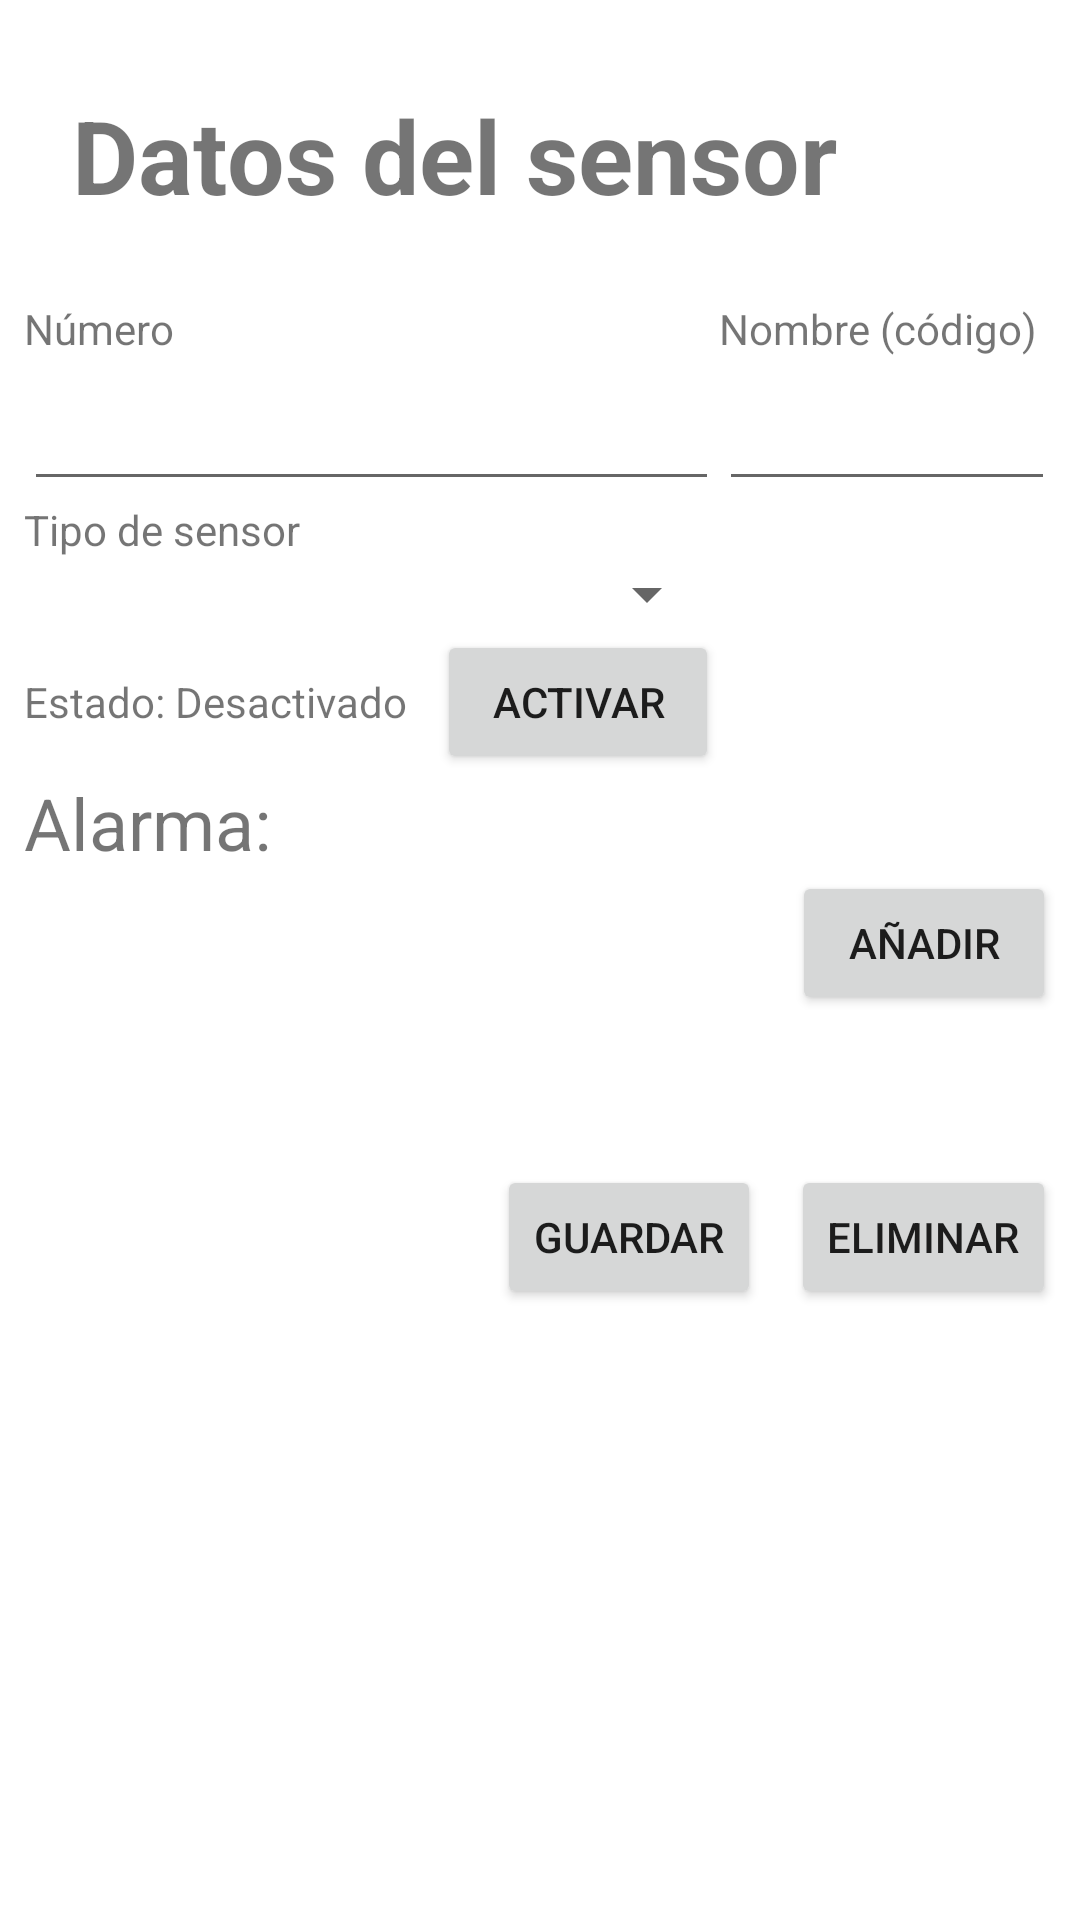

Produce the Android XML layout that renders to this screen, including the resource entries it uses.
<!-- AndroidManifest.xml: application theme Theme.Newborn -->
<!-- res/layout/sensor.xml -->
<?xml version="1.0" encoding="utf-8"?>
<ScrollView
    xmlns:android="http://schemas.android.com/apk/res/android"
    xmlns:tools="http://schemas.android.com/tools"
    android:layout_width="fill_parent"
    android:layout_height="fill_parent"
    android:fillViewport="true">
    <RelativeLayout
        android:layout_width="wrap_content"
        android:layout_height="wrap_content"
        android:orientation="vertical">

        <TextView
            android:layout_width="wrap_content"
            android:layout_height="wrap_content"
            android:layout_alignParentStart="true"
            android:layout_alignParentTop="true"
            android:layout_marginStart="24dp"
            android:layout_marginTop="29dp"
            android:text="@string/datos_del_sensor"
            android:textSize="34sp"
            android:textStyle="bold" />

        <LinearLayout
            android:layout_width="match_parent"
            android:layout_height="wrap_content"
            android:layout_marginStart="8sp"
            android:layout_marginTop="100sp"
            android:layout_marginEnd="8sp"
            android:orientation="vertical">

            <TableLayout
                android:id="@+id/lytSensorData"
                android:layout_width="match_parent"
                android:layout_height="wrap_content"
                android:stretchColumns="0,1">

                <TableRow>

                    <TextView
                        android:layout_column="0"
                        android:text="@string/numero" />

                    <TextView
                        android:layout_column="1"
                        android:text="@string/nombre_c_digo" />

                </TableRow>

                <TableRow>

                    <EditText
                        android:id="@+id/etSensorNumber"
                        android:layout_column="0"
                        android:height="48dp"
                        tools:ignore="SpeakableTextPresentCheck" />

                    <EditText
                        android:id="@+id/etSensorName"
                        android:layout_column="1"
                        android:height="48dp"
                        tools:ignore="SpeakableTextPresentCheck" />

                </TableRow>

                <TableRow>

                    <TextView
                        android:layout_column="0"
                        android:text="@string/tipo_de_sensor" />

                </TableRow>

                <TableRow>

                    <Spinner
                        android:id="@+id/spinnerSensorType"
                        android:layout_width="wrap_content"
                        android:layout_height="match_parent"
                        android:layout_column="0"
                        tools:ignore="SpeakableTextPresentCheck" />

                </TableRow>

                <TableRow>

                    <LinearLayout
                        android:id="@+id/lytStatus"
                        android:layout_width="match_parent"
                        android:layout_height="wrap_content"
                        android:orientation="horizontal"
                        tools:ignore="UselessParent">

                        <TextView
                            android:id="@+id/tvSensorStatus"
                            android:layout_width="wrap_content"
                            android:layout_height="wrap_content"
                            android:layout_marginEnd="10sp"
                            android:text="@string/estado_desactivado" />

                        <Button
                            android:id="@+id/btnActivateSensor"
                            android:layout_width="0dp"
                            android:layout_height="wrap_content"
                            android:layout_weight="1"
                            android:text="@string/activar" />

                    </LinearLayout>
                </TableRow>


            </TableLayout>

            <LinearLayout
                android:id="@+id/lytAlarmTitle"
                android:layout_width="match_parent"
                android:layout_height="wrap_content"
                android:orientation="horizontal">

                <TextView
                    android:layout_width="0dp"
                    android:layout_height="match_parent"
                    android:layout_weight="1"
                    android:text="@string/alarma"
                    android:textSize="24sp" />

            </LinearLayout>

            <TableLayout
                android:id="@+id/tableAlarmList"
                android:layout_width="match_parent"
                android:layout_height="match_parent"
                android:layout_weight="1"
                android:background="#000000"
                android:stretchColumns="0,1,2,3" />

            <LinearLayout
                android:id="@+id/lytNewAlarm"
                android:layout_width="match_parent"
                android:layout_height="wrap_content"
                android:layout_weight="0"
                android:gravity="end"
                android:orientation="horizontal">

                <Button
                    android:id="@+id/newAlarm"
                    android:layout_width="wrap_content"
                    android:layout_height="wrap_content"
                    android:layout_weight="0"
                    android:text="@string/a_adir" />
            </LinearLayout>

            <LinearLayout
                android:layout_width="match_parent"
                android:layout_height="wrap_content"
                android:layout_marginTop="50sp"
                android:gravity="end"
                android:orientation="horizontal">

                <Button
                    android:id="@+id/btnSave"
                    android:layout_width="wrap_content"
                    android:layout_height="wrap_content"
                    android:text="@string/guardar" />

                <Button
                    android:id="@+id/btnRemove"
                    android:layout_width="wrap_content"
                    android:layout_height="wrap_content"
                    android:layout_marginStart="10dp"
                    android:text="@string/eliminar" />
            </LinearLayout>
        </LinearLayout>


    </RelativeLayout>
</ScrollView>
<!-- resources referenced by this layout -->
<resources>
  <string name="a_adir">Añadir</string>
  <string name="activar">Activar</string>
  <string name="alarma">Alarma:</string>
  <string name="datos_del_sensor">Datos del sensor</string>
  <string name="eliminar">Eliminar</string>
  <string name="estado_desactivado">Estado: Desactivado</string>
  <string name="guardar">Guardar</string>
  <string name="nombre_c_digo">Nombre (código)</string>
  <string name="numero">Número</string>
  <string name="tipo_de_sensor">Tipo de sensor</string>
  <style name="Theme.Newborn" parent="Theme.MaterialComponents.DayNight.DarkActionBar">
          
          <item name="colorPrimary">@color/purple_500</item>
          <item name="colorPrimaryVariant">@color/purple_700</item>
          <item name="colorOnPrimary">@color/white</item>
          
          <item name="colorSecondary">@color/teal_200</item>
          <item name="colorSecondaryVariant">@color/teal_700</item>
          <item name="colorOnSecondary">@color/black</item>
          
          <item name="android:statusBarColor" tools:targetApi="l">?attr/colorPrimaryVariant</item>
          
      </style>
  <!-- not gathered from this repository: default colours our renderer supplied (Android Studio template values) -->
  <color name="purple_500">#FF6200EE</color>
  <color name="purple_700">#FF3700B3</color>
  <color name="teal_200">#FF03DAC5</color>
  <color name="teal_700">#FF018786</color>
  <color name="black">#FF000000</color>
  <color name="white">#FFFFFFFF</color>
</resources>
